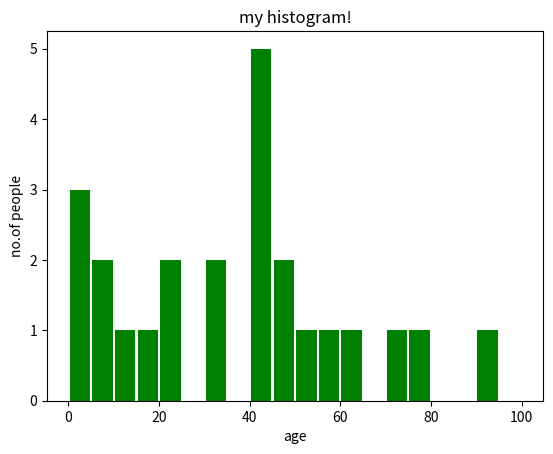

Reproduce this figure in Python.
import matplotlib.pyplot as plt
ages =[2,5,70,40,30,45,50,45,43,40,44,60,7,13,57,18,90,77,32,21,20,40,1,1]
range=(0,100)
bin=20
plt.hist(ages,bin,range,color="green",histtype='bar',rwidth=0.9)
plt.xlabel("age")
plt.ylabel("no.of people")
plt.title("my histogram!")
plt.show()
